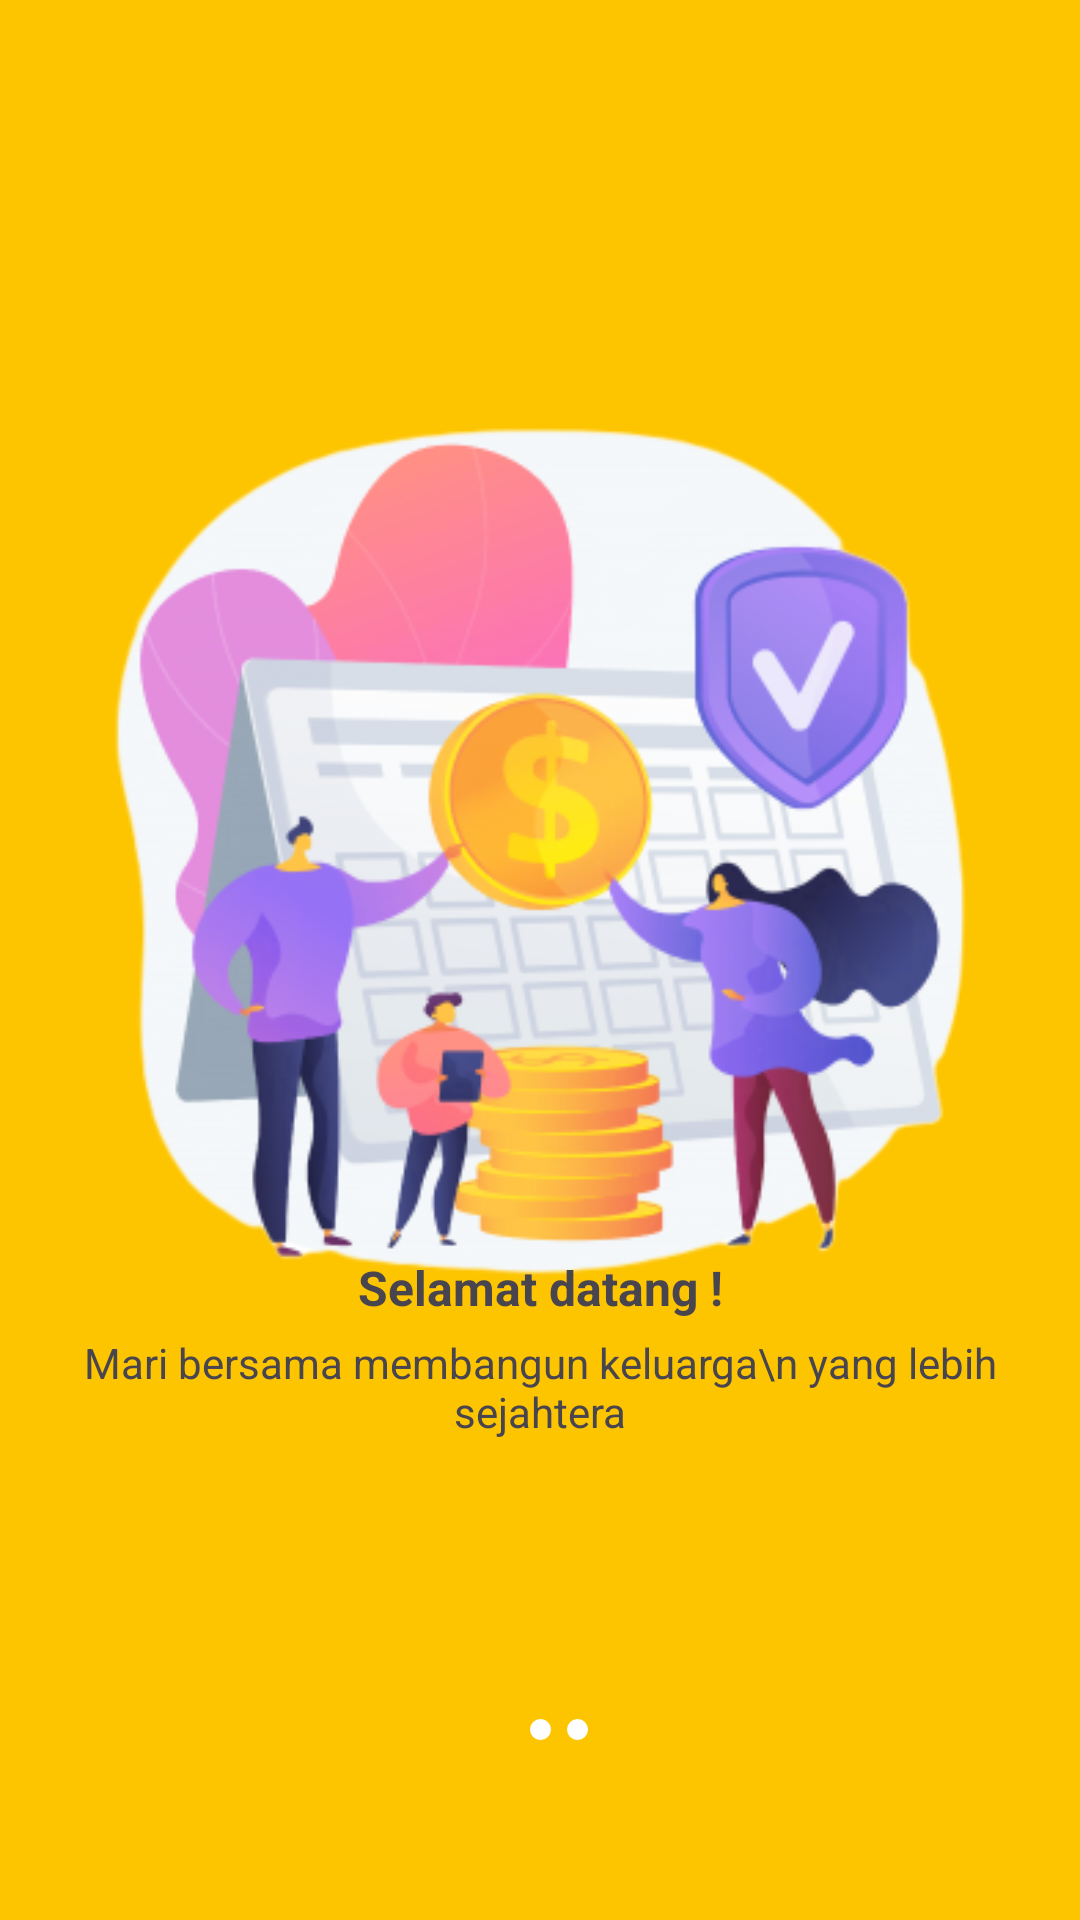

Reconstruct the res/layout file that produces this screen, plus the resources it refers to.
<!-- AndroidManifest.xml: application theme Theme.MyApplication -->
<!-- res/layout/landingpage_1.xml -->
<?xml version="1.0" encoding="utf-8"?>
<androidx.constraintlayout.widget.ConstraintLayout xmlns:android="http://schemas.android.com/apk/res/android"
    xmlns:app="http://schemas.android.com/apk/res-auto"
    xmlns:tools="http://schemas.android.com/tools"
    android:layout_width="match_parent"
    android:layout_height="match_parent"
    android:background="#FDC500"
    tools:context=".ui.home.MainActivity">

    <ImageView
        android:id="@+id/imageView"
        android:layout_width="wrap_content"
        android:layout_height="wrap_content"
        android:layout_marginTop="80dp"
        android:src="@drawable/landing_page_1"
        app:layout_constraintTop_toTopOf="parent"
        app:layout_constraintEnd_toEndOf="parent"
        app:layout_constraintStart_toStartOf="parent"/>

    <TextView
        android:layout_width="wrap_content"
        android:layout_height="wrap_content"
        android:layout_marginBottom="200dp"
        android:text="Selamat datang !"
        android:textStyle="bold"
        android:textSize="16sp"
        app:layout_constraintStart_toStartOf="parent"
        app:layout_constraintBottom_toBottomOf="parent"
        app:layout_constraintEnd_toEndOf="parent"/>

    <TextView
        android:layout_width="wrap_content"
        android:layout_height="wrap_content"
        android:layout_marginBottom="160dp"
        android:text="Mari bersama membangun keluarga\n yang lebih sejahtera"
        android:gravity="center"
        android:textSize="14sp"
        app:layout_constraintStart_toStartOf="parent"
        app:layout_constraintBottom_toBottomOf="parent"
        app:layout_constraintEnd_toEndOf="parent"/>

    <View
        android:layout_width="7dp"
        android:layout_height="7dp"
        android:layout_marginBottom="60dp"
        android:layout_marginRight="25dp"
        android:background="@drawable/dot_selected"
        app:layout_constraintEnd_toEndOf="parent"
        app:layout_constraintStart_toStartOf="parent"
        app:layout_constraintBottom_toBottomOf="parent" />

    <View
        android:layout_width="7dp"
        android:layout_height="7dp"
        android:layout_marginBottom="60dp"
        android:background="@drawable/circle"
        app:layout_constraintBottom_toBottomOf="parent"
        app:layout_constraintEnd_toEndOf="parent"
        app:layout_constraintStart_toStartOf="parent" />

    <View
        android:layout_width="7dp"
        android:layout_height="7dp"
        android:layout_marginLeft="25dp"
        android:layout_marginBottom="60dp"
        android:background="@drawable/circle"
        app:layout_constraintBottom_toBottomOf="parent"
        app:layout_constraintEnd_toEndOf="parent"
        app:layout_constraintStart_toStartOf="parent" />

</androidx.constraintlayout.widget.ConstraintLayout>
<!-- resources referenced by this layout -->
<resources>
  <!-- drawable circle (drawable) -->
  <?xml version="1.0" encoding="utf-8"?>
  <shape xmlns:android="http://schemas.android.com/apk/res/android"
      android:shape="oval">
      <solid android:color="@android:color/white" />
      <size
          android:width="100dp"
          android:height="100dp" />
      <stroke
          android:width="2dp"
          android:color="@android:color/white" />
  </shape>
  <!-- drawable landing_page_1: png bitmap (drawable, 87256 bytes) -->
  <style name="Theme.MyApplication" parent="Base.Theme.MyApplication" />
  <style name="Base.Theme.MyApplication" parent="Theme.Material3.DayNight.NoActionBar">
          
          
      </style>
</resources>
